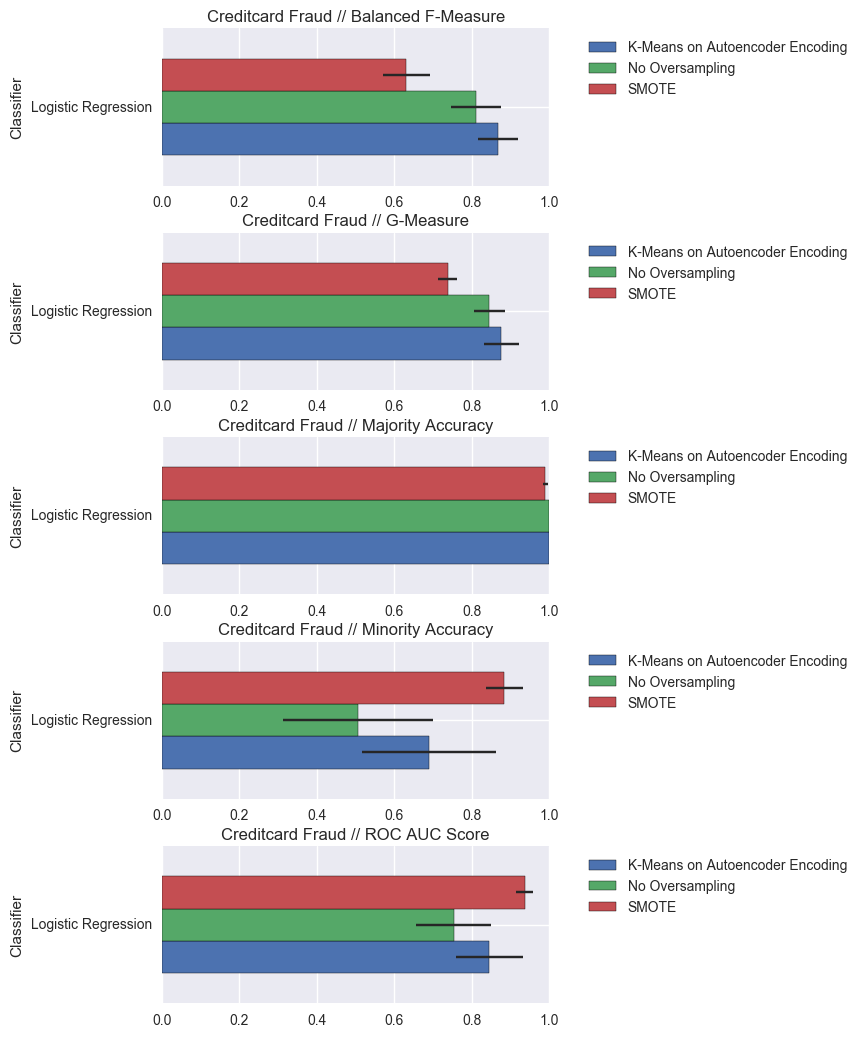

The table this chart was drawn from, first rows:
Dataset, Oversampling, Classifier, , Balanced F-Measure, G-Measure, Majority Accuracy, Minority Accuracy, ROC AUC Score
Creditcard Fraud, K-Means on Autoencoder Encoding, Logistic Regression, count, 5.0, 5.0, 5.0, 5.0, 5.0
Creditcard Fraud, K-Means on Autoencoder Encoding, Logistic Regression, mean, 0.8668, 0.8759, 0.9997, 0.6904, 0.8451
Creditcard Fraud, K-Means on Autoencoder Encoding, Logistic Regression, std, 0.05131, 0.04506, 0.000297, 0.1729, 0.08636
Creditcard Fraud, K-Means on Autoencoder Encoding, Logistic Regression, min, 0.8055, 0.8216, 0.9992, 0.4898, 0.7448
Creditcard Fraud, K-Means on Autoencoder Encoding, Logistic Regression, 25%, 0.8374, 0.8589, 0.9996, 0.5306, 0.7653
Creditcard Fraud, K-Means on Autoencoder Encoding, Logistic Regression, 50%, 0.869, 0.869, 0.9998, 0.7347, 0.8671
Creditcard Fraud, K-Means on Autoencoder Encoding, Logistic Regression, 75%, 0.8797, 0.8852, 0.9999, 0.8182, 0.9091
Creditcard Fraud, K-Means on Autoencoder Encoding, Logistic Regression, max, 0.9425, 0.9448, 0.9999, 0.8788, 0.939
Creditcard Fraud, No Oversampling, Logistic Regression, count, 5.0, 5.0, 5.0, 5.0, 5.0
Creditcard Fraud, No Oversampling, Logistic Regression, mean, 0.81, 0.8449, 0.9999, 0.5055, 0.7527
Creditcard Fraud, No Oversampling, Logistic Regression, std, 0.06434, 0.03966, 0.000274, 0.1937, 0.09675
Creditcard Fraud, No Oversampling, Logistic Regression, min, 0.7263, 0.798, 0.9994, 0.2959, 0.648
Creditcard Fraud, No Oversampling, Logistic Regression, 25%, 0.7571, 0.8071, 0.9999, 0.3571, 0.6785
Creditcard Fraud, No Oversampling, Logistic Regression, 50%, 0.8375, 0.866, 1, 0.5152, 0.7576
Creditcard Fraud, No Oversampling, Logistic Regression, 75%, 0.8635, 0.8674, 1, 0.5714, 0.7857
Creditcard Fraud, No Oversampling, Logistic Regression, max, 0.8659, 0.8862, 1.0, 0.7879, 0.8936
Creditcard Fraud, SMOTE, Logistic Regression, count, 5.0, 5.0, 5.0, 5.0, 5.0
Creditcard Fraud, SMOTE, Logistic Regression, mean, 0.6307, 0.7376, 0.9897, 0.884, 0.9368
Creditcard Fraud, SMOTE, Logistic Regression, std, 0.06052, 0.02427, 0.006631, 0.04885, 0.02189
Creditcard Fraud, SMOTE, Logistic Regression, min, 0.5631, 0.713, 0.979, 0.8367, 0.9128
Creditcard Fraud, SMOTE, Logistic Regression, 25%, 0.5976, 0.7213, 0.9888, 0.8469, 0.9218
Creditcard Fraud, SMOTE, Logistic Regression, 50%, 0.6232, 0.7356, 0.9909, 0.8788, 0.9358
Creditcard Fraud, SMOTE, Logistic Regression, 75%, 0.6456, 0.7421, 0.9929, 0.898, 0.9445
Creditcard Fraud, SMOTE, Logistic Regression, max, 0.724, 0.7759, 0.9967, 0.9596, 0.9693
